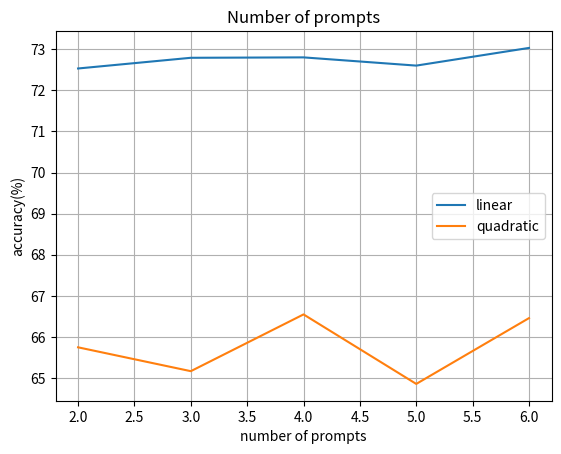

Write the Python code that produced this figure.
import matplotlib.pyplot as plt
import numpy as np
import argparse


def main():
    x = [2,3,4,5,6]
    y_base = [72.53,72.79,72.8,72.6,73.03]
    y_new = [65.75,65.17,66.55,64.86,66.46]
    fig, ax = plt.subplots()
    #plt.plot(x, y_base)
    ax.plot(x, y_base, label='linear') # 作y1 = x 图，并标记此线名为linear
    
    ax.plot(x, y_new, label='quadratic') #作y2 = x^2 图，并标记此线名为quadratic
    ax.set_xlabel('number of prompts') #设置x轴名称 x label
    ax.set_ylabel('accuracy(%)') #设置y轴名称 y label
    ax.set_title('Number of prompts') #设置图名为Simple Plot
    ax.legend() #自动检测要在图例中显示的元素，并且显示

    #plt.xlabel('time (s)')
    #plt.ylabel('voltage (mV)')
    #plt.title('About as simple as it gets, folks')
    ax.grid(True)
    plt.savefig("test.png")
    plt.show()
    print(1)


if __name__ == "__main__":
    #parser = argparse.ArgumentParser()
    #parser.add_argument("directory", type=str, help="path to directory")
    #args = parser.parse_args()

    main()
